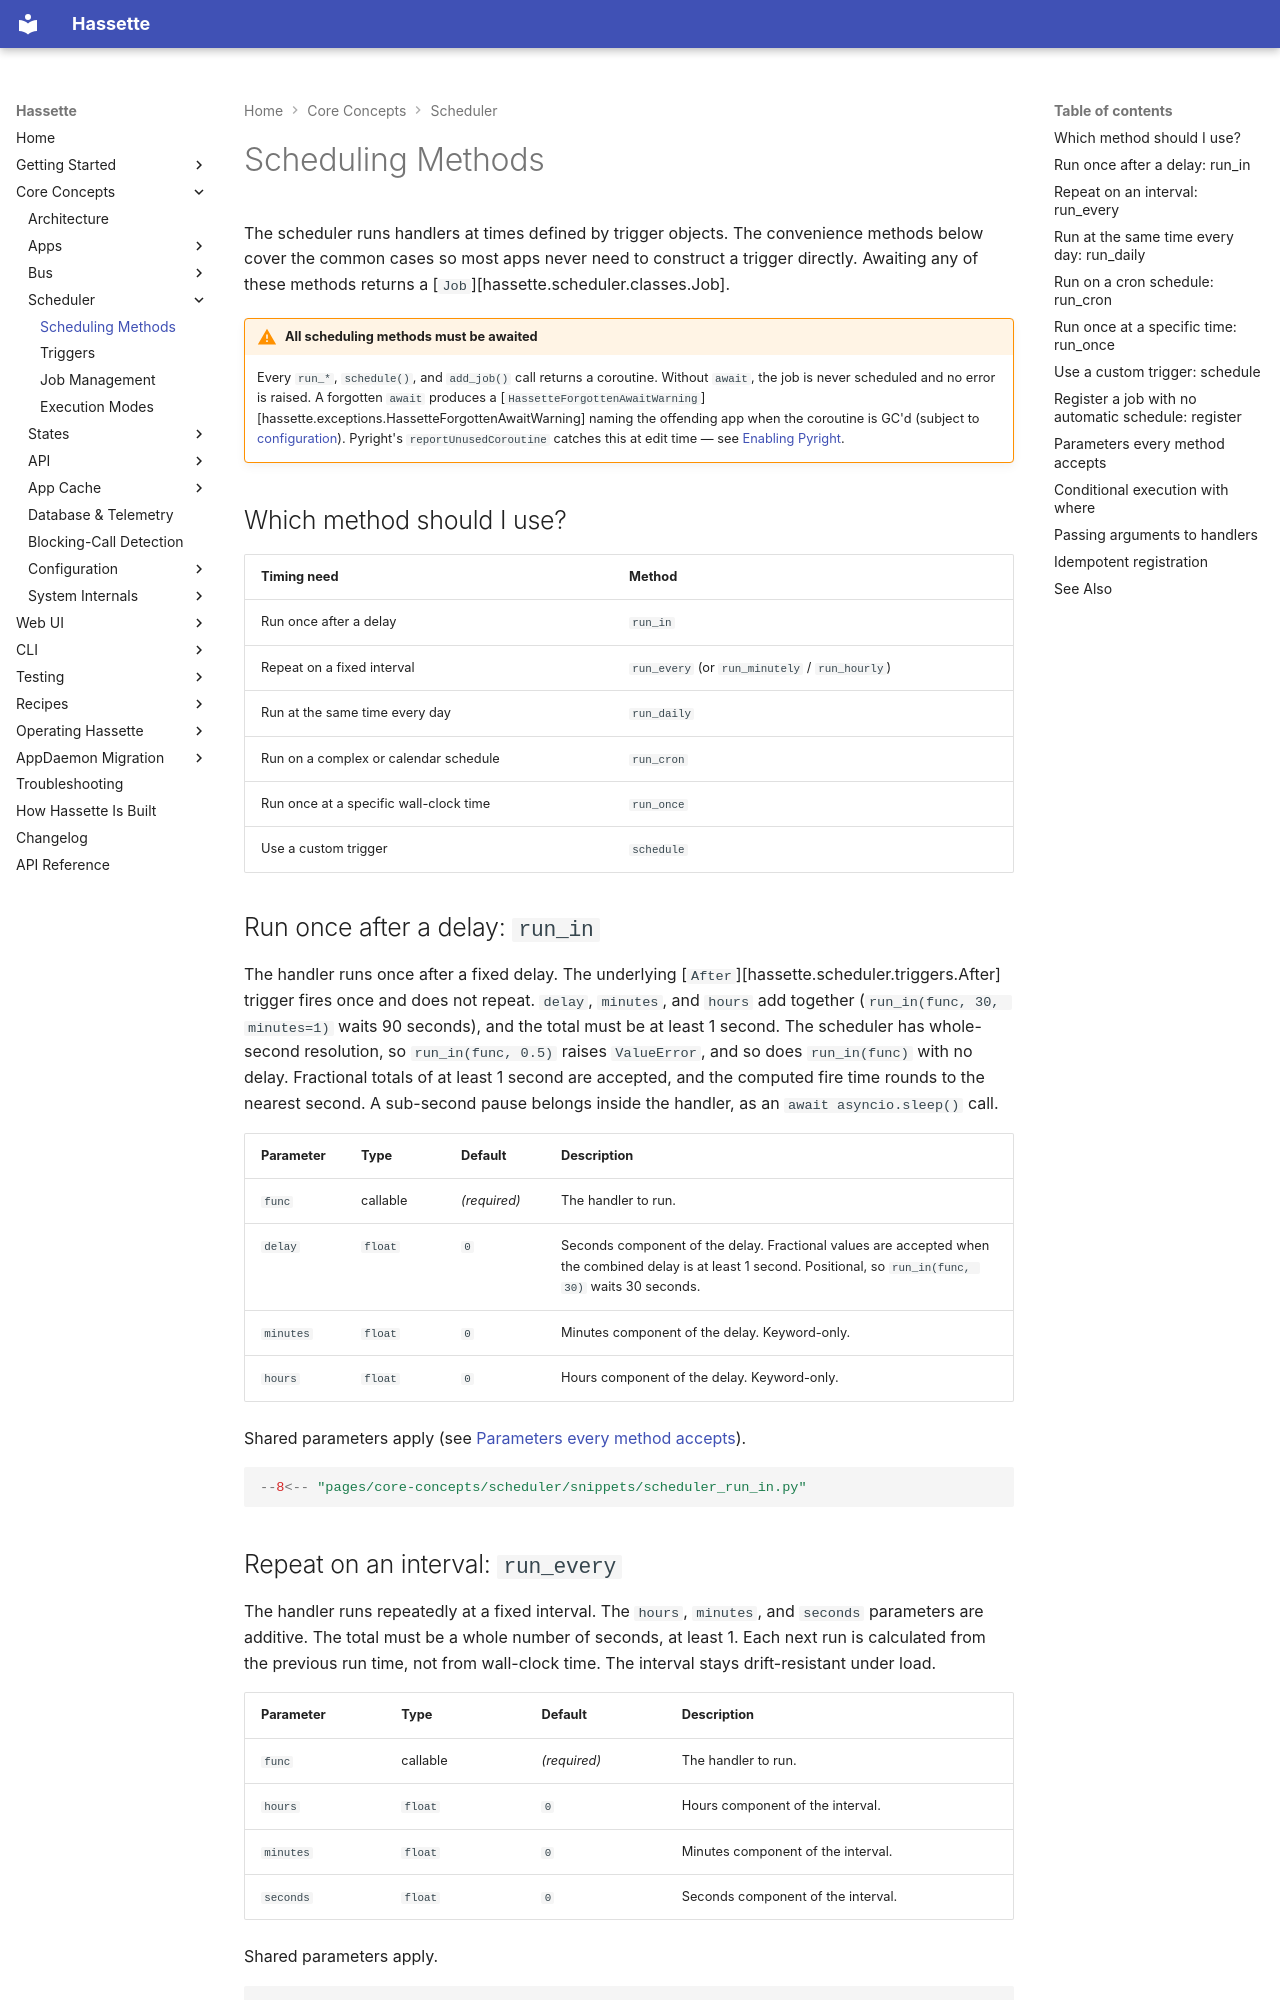

repository: NodeJSmith/hassette · page: pages/core-concepts/scheduler/methods/index.html · generator: mkdocs

# Scheduling Methods

The scheduler runs handlers at times defined by trigger objects. The convenience methods below cover the common cases so most apps never need to construct a trigger directly. Awaiting any of these methods returns a [`Job`][hassette.scheduler.classes.Job].

!!! warning "All scheduling methods must be awaited"
    Every `run_*`, `schedule()`, and `add_job()` call returns a coroutine. Without `await`, the job is never scheduled and no error is raised. A forgotten `await` produces a [`HassetteForgottenAwaitWarning`][hassette.exceptions.HassetteForgottenAwaitWarning] naming the offending app when the coroutine is GC'd (subject to [configuration](../../troubleshooting.md#forgotten-await)). Pyright's `reportUnusedCoroutine` catches this at edit time — see [Enabling Pyright](../../troubleshooting.md#enabling-pyright).

## Which method should I use?

| Timing need | Method |
|---|---|
| Run once after a delay | `run_in` |
| Repeat on a fixed interval | `run_every` (or `run_minutely` / `run_hourly`) |
| Run at the same time every day | `run_daily` |
| Run on a complex or calendar schedule | `run_cron` |
| Run once at a specific wall-clock time | `run_once` |
| Use a custom trigger | `schedule` |

## Run once after a delay: `run_in`

The handler runs once after a fixed delay. The underlying [`After`][hassette.scheduler.triggers.After] trigger fires once and does not repeat. `delay`, `minutes`, and `hours` add together (`run_in(func, 30, minutes=1)` waits 90 seconds), and the total must be at least 1 second. The scheduler has whole-second resolution, so `run_in(func, 0.5)` raises `ValueError`, and so does `run_in(func)` with no delay. Fractional totals of at least 1 second are accepted, and the computed fire time rounds to the nearest second. A sub-second pause belongs inside the handler, as an `await asyncio.sleep()` call.

| Parameter | Type | Default | Description |
|---|---|---|---|
| `func` | callable | *(required)* | The handler to run. |
| `delay` | `float` | `0` | Seconds component of the delay. Fractional values are accepted when the combined delay is at least 1 second. Positional, so `run_in(func, 30)` waits 30 seconds. |
| `minutes` | `float` | `0` | Minutes component of the delay. Keyword-only. |
| `hours` | `float` | `0` | Hours component of the delay. Keyword-only. |

Shared parameters apply (see [Parameters every method accepts](#parameters-every-method-accepts)).

```python
--8<-- "pages/core-concepts/scheduler/snippets/scheduler_run_in.py"
```

## Repeat on an interval: `run_every`

The handler runs repeatedly at a fixed interval. The `hours`, `minutes`, and `seconds` parameters are additive. The total must be a whole number of seconds, at least 1. Each next run is calculated from the previous run time, not from wall-clock time. The interval stays drift-resistant under load.

| Parameter | Type | Default | Description |
|---|---|---|---|
| `func` | callable | *(required)* | The handler to run. |
| `hours` | `float` | `0` | Hours component of the interval. |
| `minutes` | `float` | `0` | Minutes component of the interval. |
| `seconds` | `float` | `0` | Seconds component of the interval. |

Shared parameters apply.

```python
--8<-- "pages/core-concepts/scheduler/snippets/scheduler_run_every.py"
```
